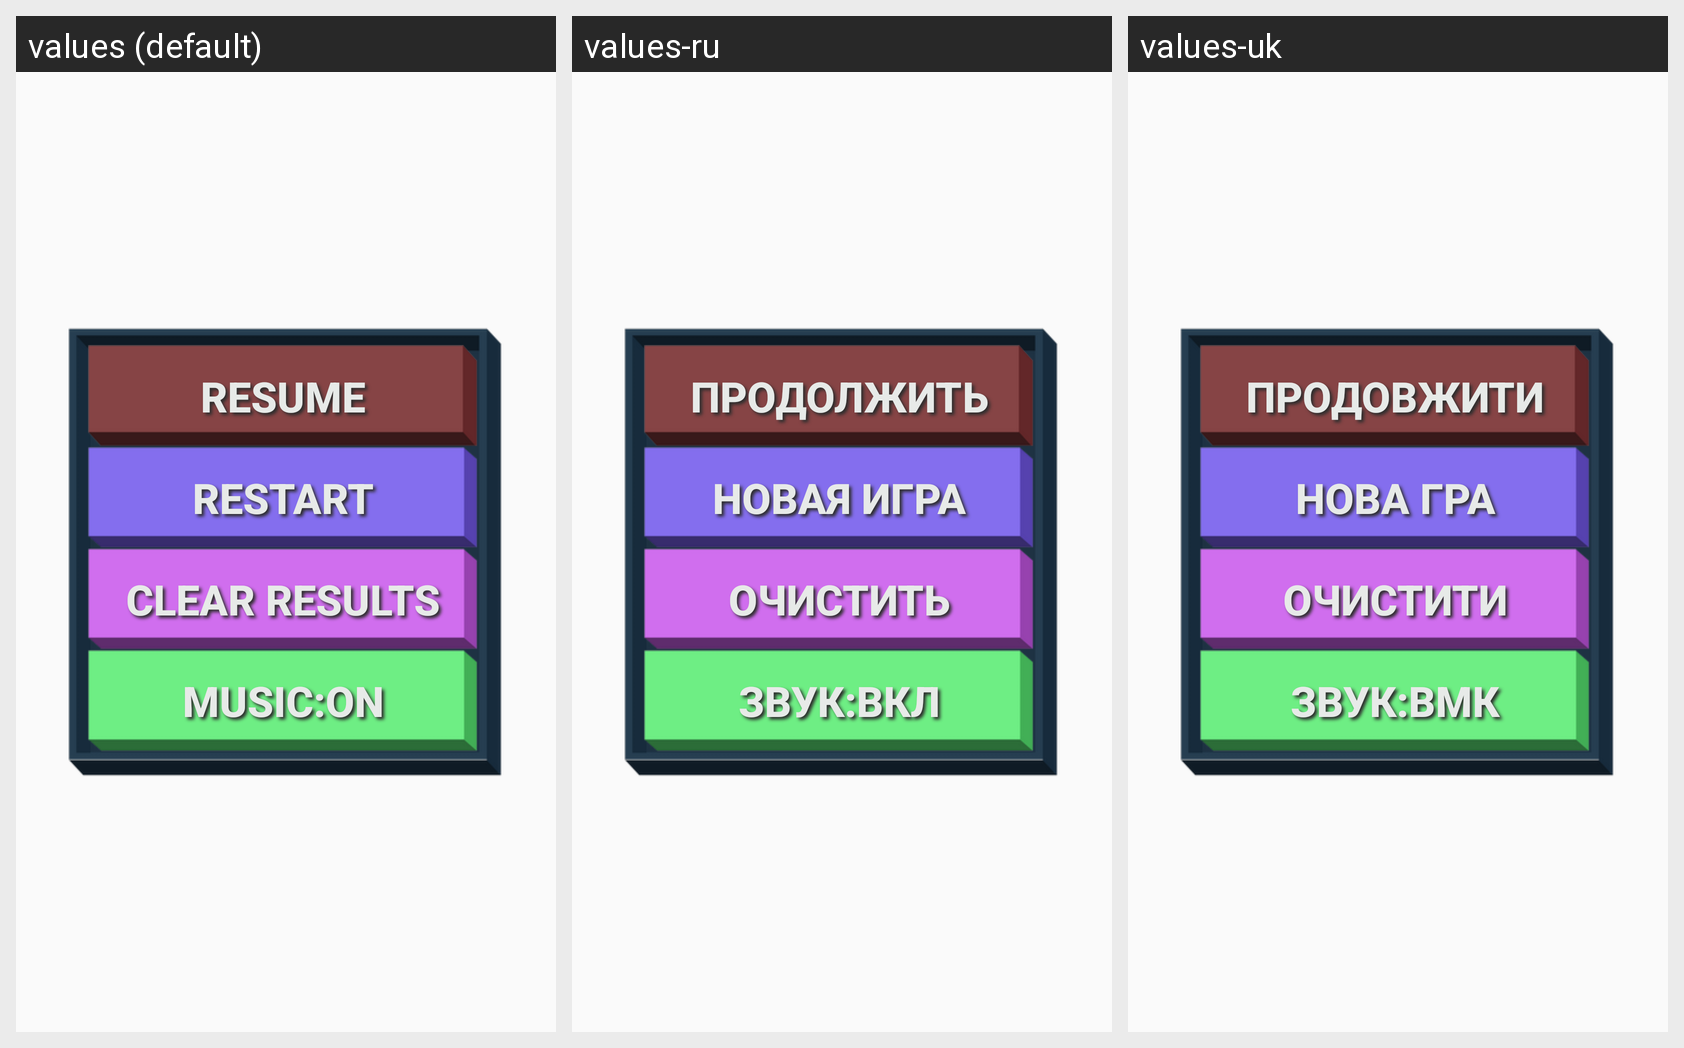

Translations of the strings shown on this Android screen, per locale in the grid:
Android screen res/layout/activity_menu.xml rendered under 3 locales, left to right: values (default), values-ru, values-uk. Device: Nexus 5 (rendered at 1080×1920; each locale shown at half size, 540×960, under a caption strip naming it); theme AppTheme.
Strings drawn on this screen, with the default value and each locale's value (text and hints the layout hard-codes, and strings that could not be matched under every locale, appear in the picture but are not listed):

resume_btn_text
  values: RESUME
  values-ru: ПРОДОЛЖИТЬ
  values-uk: ПРОДОВЖИТИ

restart_btn_text
  values: RESTART
  values-ru: НОВАЯ ИГРА
  values-uk: НОВА ГРА

clear_results_btn_text
  values: CLEAR RESULTS
  values-ru: ОЧИСТИТЬ
  values-uk: ОЧИСТИТИ

music_btn_text
  values: MUSIC:ON
  values-ru: ЗВУК:Вкл
  values-uk: ЗВУК:Вмк
